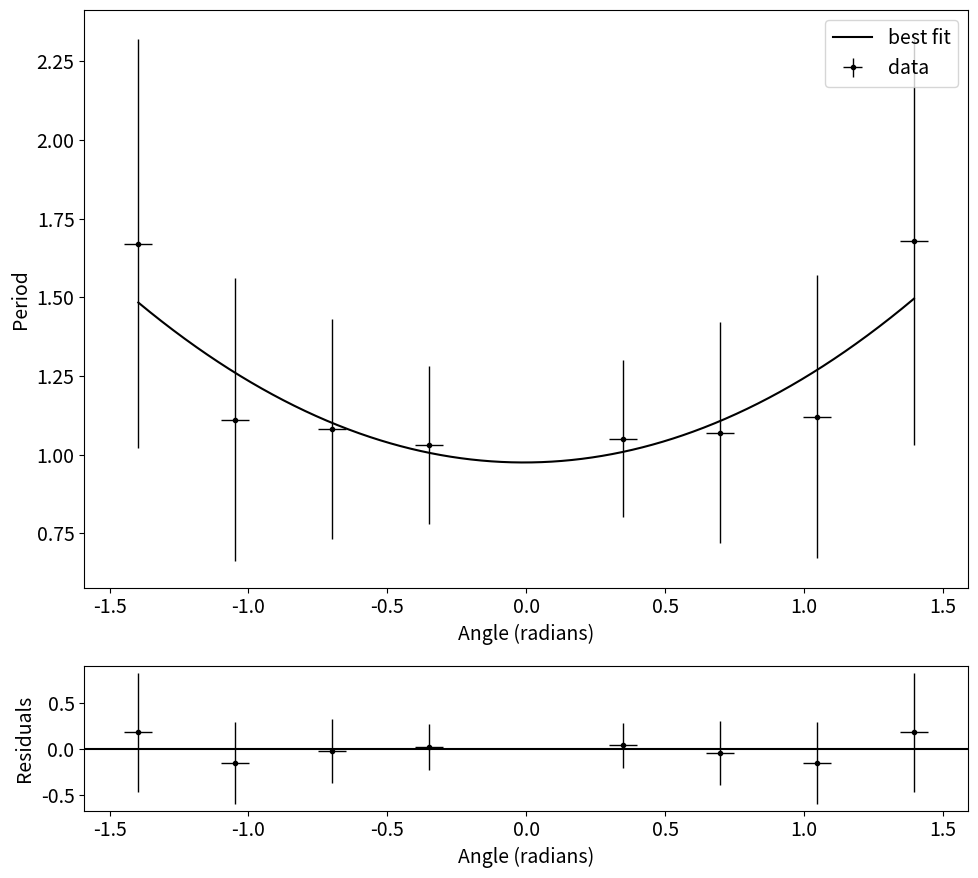

The matplotlib source for this figure:
import scipy.optimize as optimize
import numpy as np
import matplotlib.pyplot as plt

def parabolic_func(x, a, b, c):
    return a * np.array(x)**2 + b * np.array(x) + c

def plot_fit(my_func, xdata, ydata, xerror=None, yerror=None, init_guess=None, font_size=14,
             xlabel="Independant Variable (units)", ylabel="Dependent Variable (units)"):
    plt.rcParams.update({'font.size': font_size})
    plt.rcParams['figure.figsize'] = 10, 9

    popt, pcov = optimize.curve_fit(my_func, xdata, ydata, sigma=yerror, p0=init_guess)
    puncert = np.sqrt(np.diagonal(pcov))

    print("Best fit parameters, with uncertainties, but not rounded off properly:")
    for i in range(len(popt)):
        print(popt[i], "+/-", puncert[i])

    start = min(xdata)
    stop = max(xdata)    
    xs = np.arange(start, stop, (stop-start)/1000)
    curve = my_func(xs, *popt)

    fig, (ax1, ax2) = plt.subplots(2, 1, gridspec_kw={'height_ratios': [4, 1]})
    ax1.errorbar(xdata, ydata, yerr=yerror, xerr=xerror, fmt=".", label="data", color="black", lw=1)
    ax1.plot(xs, curve, label="best fit", color="black")
    ax1.legend(loc='upper right')
    ax1.set_xlabel(xlabel)
    ax1.set_ylabel(ylabel)

    residual = ydata - my_func(xdata, *popt)
    ax2.errorbar(xdata, residual, yerr=yerror, xerr=xerror, fmt=".", color="black", lw=1)
    ax2.axhline(y=0, color="black")    
    ax2.set_xlabel(xlabel)
    ax2.set_ylabel("Residuals")

    fig.tight_layout()
    plt.show()
    fig.savefig("graph.png")

# Given data points (converted to radians from degrees)
xdata = [80, 60, 40, 20, -20, -40, -60, -80]
xdata_radians = [np.deg2rad(degree) for degree in xdata]
ydata = [1.68, 1.12, 1.07, 1.05, 1.03, 1.08, 1.11, 1.67]
yerror = [0.65, 0.45, 0.35, 0.25, 0.25, 0.35, 0.45, 0.65]
xerror = [0.05] * len(xdata_radians)  # I assumed the same error in x data as before.

# Plotting the graph
plot_fit(parabolic_func, xdata_radians, ydata, xerror, yerror, xlabel="Angle (radians)", ylabel="Period")
